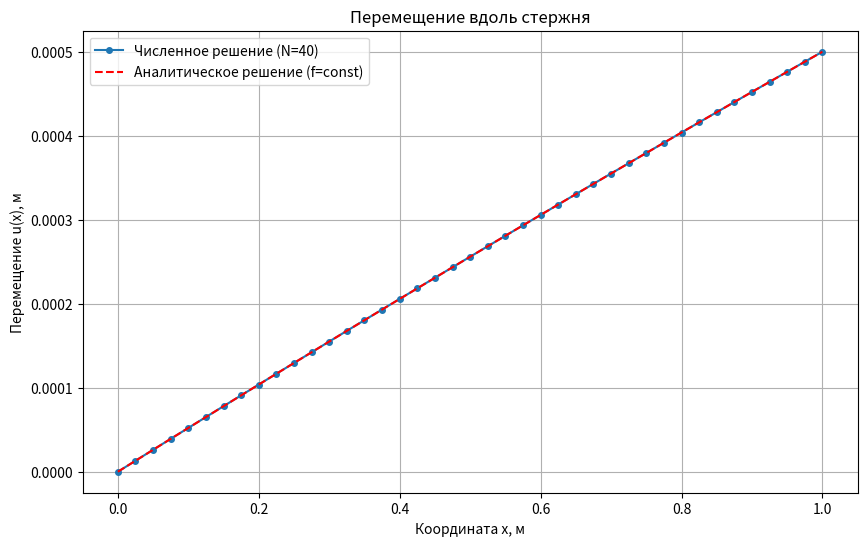
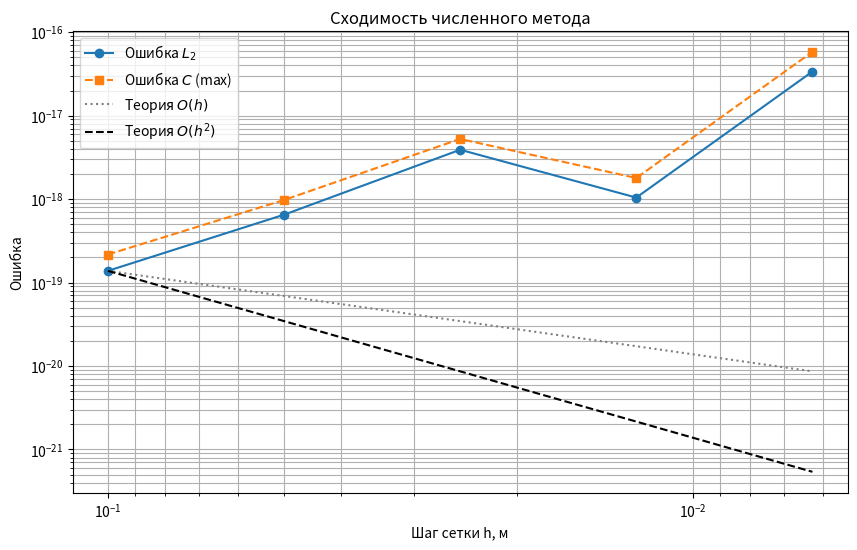

Write the Python code that produced these figures, in order.
import numpy as np
import matplotlib.pyplot as plt

# --- Параметры задачи ---
L = 1.0  # Длина стержня, м
E = 2.1e11  # Модуль Юнга, Па (сталь)
A = 1e-4  # Площадь поперечного сечения, м^2
P = 1e4  # Сила на правом конце, Н
# Распределенная нагрузка (для простоты возьмем f(x) = const)
f_const = 1e3 # Н/м

# --- Аналитическое решение (для f(x) = f_const и P) ---
# Общее решение u'' = -f_const / (EA) => u(x) = -f_const/(2EA) * x^2 + C1*x + C2
# u(0) = 0 => C2 = 0
# EA u'(L) = P => EA * (-f_const/(EA)*L + C1) = P => -f_const*L + EA*C1 = P => C1 = (P + f_const*L) / (EA)
def analytical_solution(x, L, E, A, P, f_val):
    C1 = (P + f_val * L) / (E * A)
    C2 = 0
    return -f_val / (2 * E * A) * x**2 + C1 * x + C2

def analytical_solution_sin_load(x, L, E, A, P, f_amp):
    # f_amp - это амплитуда синусоидальной нагрузки (1e3 в нашем случае)
    C1 = (P + f_amp * L / np.pi) / (E * A)
    C2 = 0
    return (f_amp * L**2) / (E * A * np.pi**2) * np.sin(np.pi * x / L) + C1 * x + C2

# --- Численное решение (Метод конечных разностей + Метод прогонки) ---
def solve_1d_rod_mkr(N, L, E, A, P, f_func):
    h = L / N  # Шаг сетки
    x_nodes = np.linspace(0, L, N + 1)

    # Формирование СЛАУ Au = b
    # u_0, u_1, ..., u_N - всего N+1 неизвестное
    # Но u_0 известно, поэтому решаем для u_1, ..., u_N (N неизвестных)
    # Однако, для удобства прогонки, лучше строить систему для u_0...u_N
    # и потом модифицировать для граничных условий.
    # Либо сразу для N неизвестных u_1...u_N

    # Система для N неизвестных u_1, ..., u_N
    # Для i = 1, ..., N-1 (внутренние узлы):
    # u_{i-1} - 2u_i + u_{i+1} = -h^2/(EA) * f_i
    # Для i = N (правая граница):
    # EA * (3u_N - 4u_{N-1} + u_{N-2}) / (2h) = P
    # (3/(2h)) u_N - (4/(2h)) u_{N-1} + (1/(2h)) u_{N-2} = P/(EA)

    # Инициализируем матрицу A (N x N) и вектор b (N)
    # Индексы в матрице будут от 0 до N-1, соответствующие u_1 до u_N
    # u_vec[k] соответствует u_{k+1} в физических индексах
    
    mat_A = np.zeros((N, N))
    vec_b = np.zeros(N)

    # Заполнение для внутренних узлов (i = 1 to N-1, в матрице k = 0 to N-2)
    # u_i в уравнении это u_vec[i-1]
    for i_phys in range(1, N): # i_phys от 1 до N-1 (индекс в u)
        k_mat = i_phys - 1 # индекс строки в матрице (от 0 до N-2)
        
        f_i = f_func(x_nodes[i_phys])
        vec_b[k_mat] = -h**2 / (E * A) * f_i

        if i_phys == 1: # u_0 = 0
            mat_A[k_mat, k_mat] = -2  # Коэфф. при u_1 (u_vec[0])
            mat_A[k_mat, k_mat + 1] = 1    # Коэфф. при u_2 (u_vec[1])
            vec_b[k_mat] -= 0 # u_0 = 0 (переносим в правую часть)
        else: # i_phys > 1
            mat_A[k_mat, k_mat - 1] = 1    # Коэфф. при u_{i-1} (u_vec[i-2])
            mat_A[k_mat, k_mat] = -2  # Коэфф. при u_i (u_vec[i-1])
            if i_phys < N : # если не последний узел из этой группы
                 mat_A[k_mat, k_mat + 1] = 1    # Коэфф. при u_{i+1} (u_vec[i])

    # Заполнение для правого граничного условия (i_phys = N, k_mat = N-1)
    k_mat_N = N - 1
    # EA * (3u_N - 4u_{N-1} + u_{N-2}) / (2h) = P
    # (3)u_N - (4)u_{N-1} + (1)u_{N-2} = 2hP/(EA)
    # u_N это u_vec[N-1], u_{N-1} это u_vec[N-2], u_{N-2} это u_vec[N-3]
    
    if N >= 2: # Нужно хотя бы u_N и u_{N-1}
        mat_A[k_mat_N, k_mat_N]     = 3.0  # при u_N
        mat_A[k_mat_N, k_mat_N - 1] = -4.0 # при u_{N-1}
        if N >= 3: # Нужно u_{N-2}
            mat_A[k_mat_N, k_mat_N - 2] = 1.0  # при u_{N-2}
        elif N == 2: # Если всего N=2 (узлы u0, u1, u2), то u_{N-2} это u0=0
             pass # член с u0 переносится в правую часть, но он 0
        vec_b[k_mat_N] = (2 * h * P) / (E * A)
        
        # Если в предыдущем цикле для k_mat = N-2 (i_phys = N-1) был добавлен член u_{i+1} = u_N
        # он мог быть перезаписан. Проверим и восстановим, если надо.
        # Это происходит, если уравнение для u_{N-1} и уравнение для u_N используют u_{N-1} и u_{N-2}
        # Последнее уравнение (граничное) главнее для этих коэффициентов.
        # Проще всего переопределить последнюю строку и предпоследнюю строку для N-1, N-2
        # Если N=1 (только u1), то это уравнение не используется, так как нет u_{N-1}, u_{N-2}
        # Его нужно обрабатывать отдельно
        if N == 1: # Только узел u_1 (mat_A[0,0], vec_b[0])
            # u_0 - 2u_1 + u_2 = -h^2/(EA)f_1  --- это для внутреннего
            # Здесь N=1, значит L=h. Узлы x0=0, x1=L.
            # u0=0. Граничное условие на x1=L: EA u'(L) = P
            # Аппроксимация: EA (u1-u0)/h = P => EA u1/h = P => u1 = Ph/(EA)
            mat_A[0,0] = 1.0
            vec_b[0] = P*h/(E*A) # Если f=0

            # С учетом f(x):
            # Для N=1, узлы x0, x1. Уравнение для x1 (u_N):
            # EA (u1-u0)/h + f(x1)*h/2 = P  (интегральное осреднение нагрузки)
            # или EA (u1-u0)/h = P - f(x1)*h/2 (если f - объемная, то должна быть в диффуре)
            # Вернемся к дифф. уравнению: EA u'' + f = 0
            # EA (u_L - u_0)/L = P - integral(f,0,L)/L ?? нет.
            # Проще всего для N=1 использовать более простую аппроксимацию для du/dx
            # EA (u_N - u_{N-1})/h = P. Здесь u_N = u_1, u_{N-1} = u_0 = 0
            # EA u_1/h = P
            # А уравнение EA u'' + f = 0 тогда где?
            # Это сложный случай для такой аппроксимации.
            # Для очень грубых сеток лучше использовать вариационные методы (МКЭ).
            # Пока оставим как есть, для N=1 результат будет не очень.
            # Этот код не будет точен для N=1 с такой аппроксимацией ГУ.
            # Для N=1 лучше аналитически: u1 = (P*L + f_const*L^2/2)/(EA)
            pass


    # Решение СЛАУ
    try:
        u_solved_partial = np.linalg.solve(mat_A, vec_b)
    except np.linalg.LinAlgError:
        print(f"Singular matrix for N={N}. Check boundary conditions or problem setup.")
        print("Matrix A:\n", mat_A)
        print("Vector b:\n", vec_b)
        return None, None

    # Полный вектор решения, включая u_0
    u_full = np.zeros(N + 1)
    u_full[0] = 0  # u_0 = 0
    u_full[1:] = u_solved_partial

    return x_nodes, u_full

# --- Тестирование сходимости ---
N_values = [10, 20, 40, 80, 160] # Количество интервалов
errors_L2 = []
errors_C = []
h_values = []

# Создаем функцию для распределенной нагрузки
def f_load_function(x_coord):
    # return f_const # Постоянная нагрузка
    return 1e3 * np.sin(np.pi * x_coord / L) # Пример переменной нагрузки

# Для f(x) = f_const аналитическое решение есть.
# Если f_load_function не константа, аналитическое решение будет другим или его нет.
# Для теста сходимости лучше иметь аналитическое решение.
# Используем f(x) = f_const для теста сходимости.
def f_const_load(x_coord):
    return f_const

print("Тестирование сходимости (f(x) = const):")
for N_test in N_values:
    x_num, u_num = solve_1d_rod_mkr(N_test, L, E, A, P, f_const_load)
    if x_num is None:
        continue

    u_analyt = analytical_solution(x_num, L, E, A, P, f_const)
    
    # L2 норма ошибки
    error_l2 = np.sqrt(np.sum((u_num - u_analyt)**2) / (N_test + 1))
    errors_L2.append(error_l2)
    
    # C норма ошибки (максимальная абсолютная ошибка)
    error_c = np.max(np.abs(u_num - u_analyt))
    errors_C.append(error_c)
    
    h_values.append(L / N_test)
    print(f"N = {N_test:3d}, h = {L/N_test:.4f}, Error (L2) = {error_l2:.2e}, Error (C) = {error_c:.2e}")

# Оценка порядка сходимости (p)
# error = C * h^p  => log(error) = log(C) + p * log(h)
# p = (log(error1) - log(error2)) / (log(h1) - log(h2))
orders_L2 = []
orders_C = []
for i in range(len(h_values) - 1):
    p_l2 = (np.log(errors_L2[i]) - np.log(errors_L2[i+1])) / (np.log(h_values[i]) - np.log(h_values[i+1]))
    orders_L2.append(p_l2)
    p_c = (np.log(errors_C[i]) - np.log(errors_C[i+1])) / (np.log(h_values[i]) - np.log(h_values[i+1]))
    orders_C.append(p_c)

print("\nПриблизительные порядки сходимости (L2):", [round(p, 2) for p in orders_L2])
print("Приблизительные порядки сходимости (C):", [round(p, 2) for p in orders_C])
# Ожидаем порядок p=2, так как аппроксимация u'' и du/dx второго порядка.

# --- Построение графиков ---

# 1. График решения для одного N
N_plot = 40
x_plot, u_plot = solve_1d_rod_mkr(N_plot, L, E, A, P, f_const_load) # или f_load_function
x_analyt_fine = np.linspace(0, L, 200)
u_analyt_fine = analytical_solution(x_analyt_fine, L, E, A, P, f_const) # или f_const_load

plt.figure(figsize=(10, 6))
if x_plot is not None:
    plt.plot(x_plot, u_plot, 'o-', label=f'Численное решение (N={N_plot})', markersize=4)
plt.plot(x_analyt_fine, u_analyt_fine, '--', label='Аналитическое решение (f=const)', color='red')
plt.xlabel('Координата x, м')
plt.ylabel('Перемещение u(x), м')
plt.title('Перемещение вдоль стержня')
plt.legend()
plt.grid(True)
plt.savefig('rod_displacement.png') # Для вставки в курсовую
plt.show()

# 2. График сходимости (ошибка от шага сетки h)
plt.figure(figsize=(10, 6))
plt.loglog(h_values, errors_L2, 'o-', label='Ошибка $L_2$')
plt.loglog(h_values, errors_C, 's--', label='Ошибка $C$ (max)')
# Теоретические линии для p=1 и p=2
if len(h_values) > 0 and len(errors_L2) > 0:
    h_theory = np.array(h_values)
    plt.loglog(h_theory, errors_L2[0] * (h_theory/h_values[0])**1, ':', color='gray', label='Теория $O(h)$')
    plt.loglog(h_theory, errors_L2[0] * (h_theory/h_values[0])**2, '--', color='black', label='Теория $O(h^2)$')

plt.xlabel('Шаг сетки h, м')
plt.ylabel('Ошибка')
plt.title('Сходимость численного метода')
plt.legend()
plt.grid(True, which="both", ls="-")
plt.gca().invert_xaxis() # h уменьшается слева направо
plt.savefig('convergence_plot.png') # Для вставки в курсовую
plt.show()
